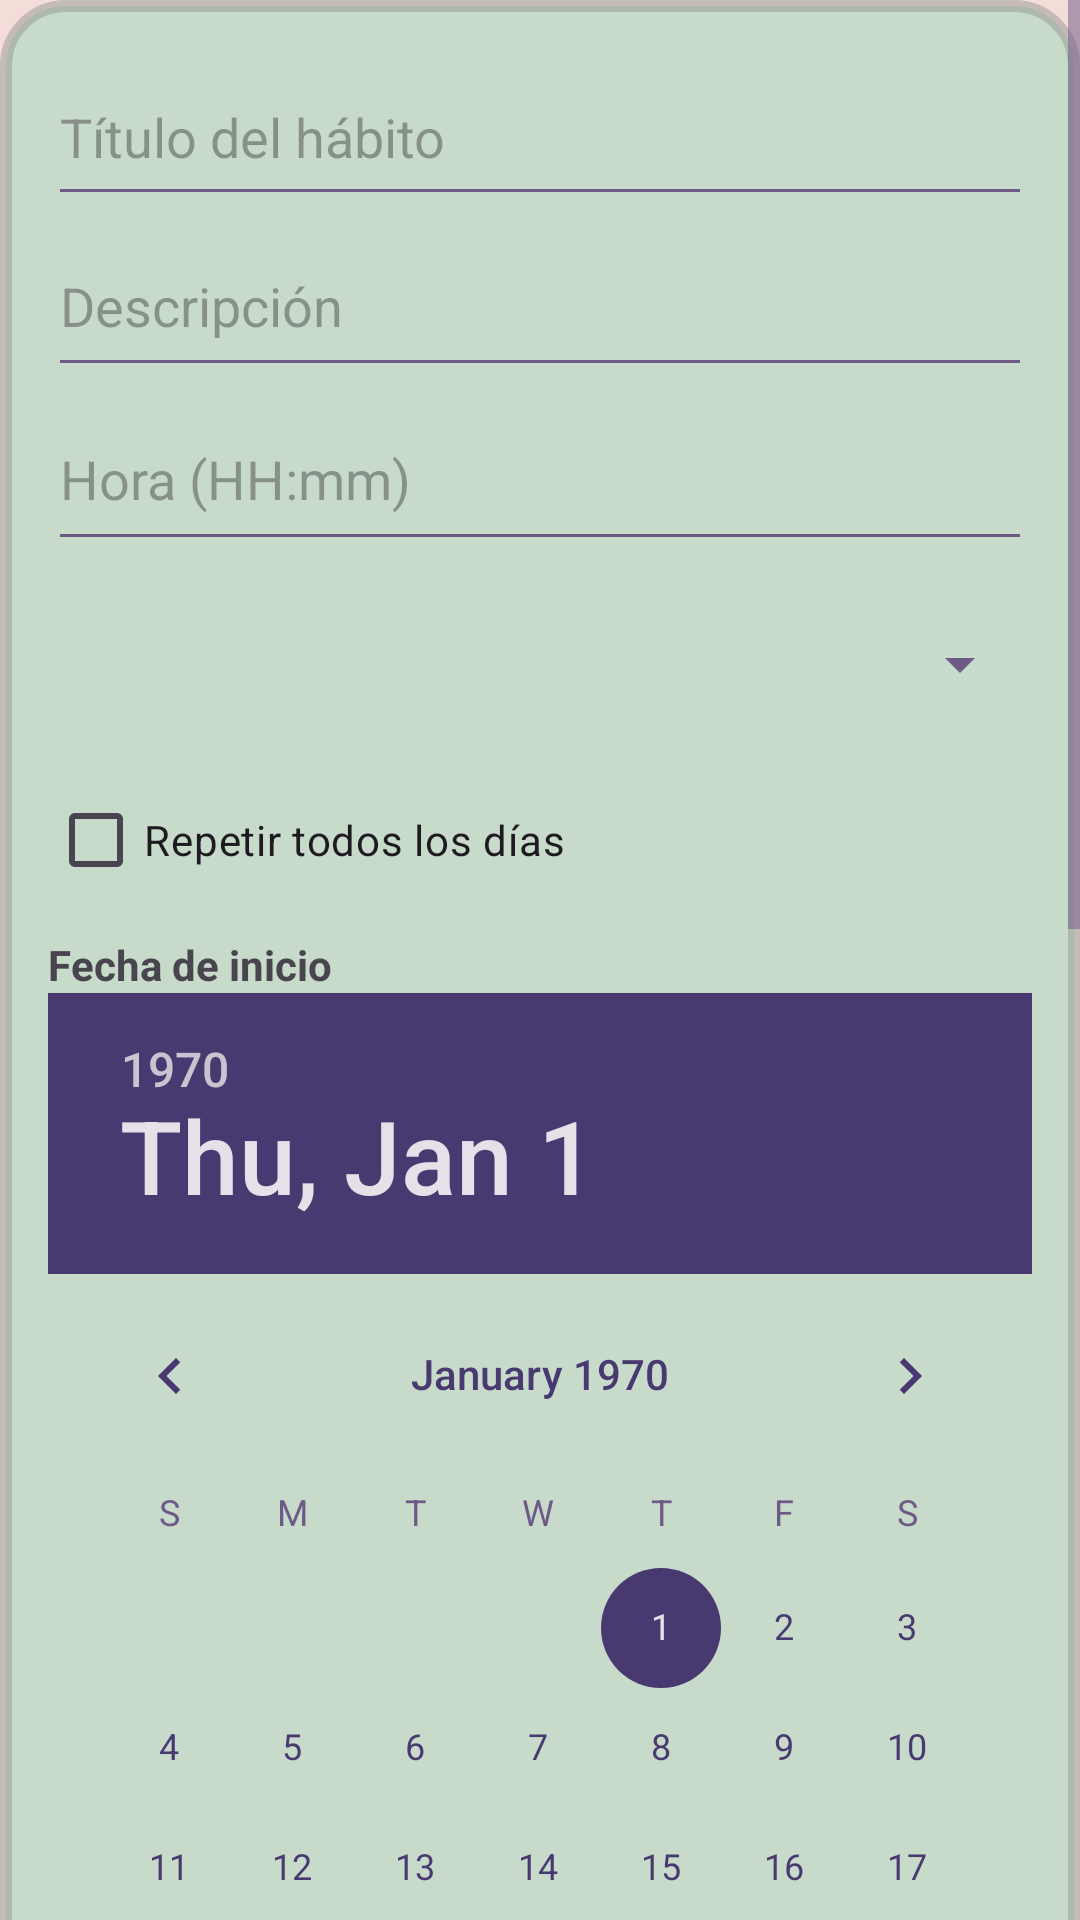

Produce the Android XML layout that renders to this screen, including the resource entries it uses.
<!-- AndroidManifest.xml: application theme Theme.HabitoPlus -->
<!-- res/layout/dialog_nuevo_habito.xml -->
<?xml version="1.0" encoding="utf-8"?>
<ScrollView xmlns:android="http://schemas.android.com/apk/res/android"
    android:layout_width="match_parent"
    android:layout_height="wrap_content">

    <LinearLayout
        android:layout_width="match_parent"
        android:layout_height="wrap_content"
        android:background="@drawable/bg_items_progress"
        android:orientation="vertical"
        android:padding="16dp">

        
        <EditText
            android:id="@+id/edtTitulo"
            android:layout_width="match_parent"
            android:layout_height="56dp"
            android:hint="Título del hábito" />

        
        <EditText
            android:id="@+id/edtDescripcion"
            android:layout_width="match_parent"
            android:layout_height="57dp"
            android:hint="Descripción"
            android:inputType="textMultiLine" />

        
        <EditText
            android:id="@+id/edtHora"
            android:layout_width="match_parent"
            android:layout_height="58dp"
            android:hint="Hora (HH:mm)"
            android:inputType="time" />

        
        <Spinner
            android:id="@+id/spinnerDia"
            android:layout_width="match_parent"
            android:layout_height="69dp" />

        
        <CheckBox
            android:id="@+id/cbRepetirTodosLosDias"
            android:layout_width="match_parent"
            android:layout_height="wrap_content"
            android:text="Repetir todos los días"
            android:paddingVertical="8dp" />

        
        <LinearLayout
            android:layout_width="match_parent"
            android:layout_height="wrap_content"
            android:orientation="vertical"
            android:paddingVertical="8dp">

            <TextView
                android:layout_width="match_parent"
                android:layout_height="wrap_content"
                android:text="Fecha de inicio"
                android:textStyle="bold" />

            <DatePicker
                android:id="@+id/datePickerInicio"
                android:layout_width="match_parent"
                android:layout_height="wrap_content" />
        </LinearLayout>

        
        <LinearLayout
            android:layout_width="match_parent"
            android:layout_height="wrap_content"
            android:orientation="vertical"
            android:paddingVertical="8dp">

            <TextView
                android:layout_width="match_parent"
                android:layout_height="wrap_content"
                android:text="Fecha de finalización"
                android:textStyle="bold" />

            <DatePicker
                android:id="@+id/datePickerFin"
                android:layout_width="match_parent"
                android:layout_height="wrap_content" />
        </LinearLayout>

        
        <Button
            android:id="@+id/btnGuardarHabito"
            android:layout_width="match_parent"
            android:layout_height="70dp"
            android:text="Guardar hábito" />
    </LinearLayout>
</ScrollView>
<!-- resources referenced by this layout -->
<resources>
  <!-- drawable bg_items_progress (drawable) -->
  <?xml version="1.0" encoding="utf-8"?>
  <shape xmlns:android="http://schemas.android.com/apk/res/android">
      <solid android:color="#c8daca" /> 
      <corners android:radius="20dp" /> 
      <stroke
          android:width="4dp"
          android:color="#728C908C" />
  </shape>
  <style name="Theme.HabitoPlus" parent="Base.Theme.HabitoPlus" />
  <style name="Base.Theme.HabitoPlus" parent="Theme.Material3.DayNight.NoActionBar">
          
          <item name="colorPrimary">#E3ACB8</item> 
          <item name="colorPrimaryVariant">#493971</item> 
          <item name="colorOnPrimary">#FF0000</item> 
  
          
          <item name="colorAccent">#493971</item> 
  
          
          <item name="android:colorBackground">#F4DCD9</item> 
          <item name="colorOnBackground">#493971</item> 
  
          
          <item name="android:textColorPrimary">#493971</item> 
          <item name="android:textColorSecondary">#6E5A87</item> 
      </style>
</resources>
